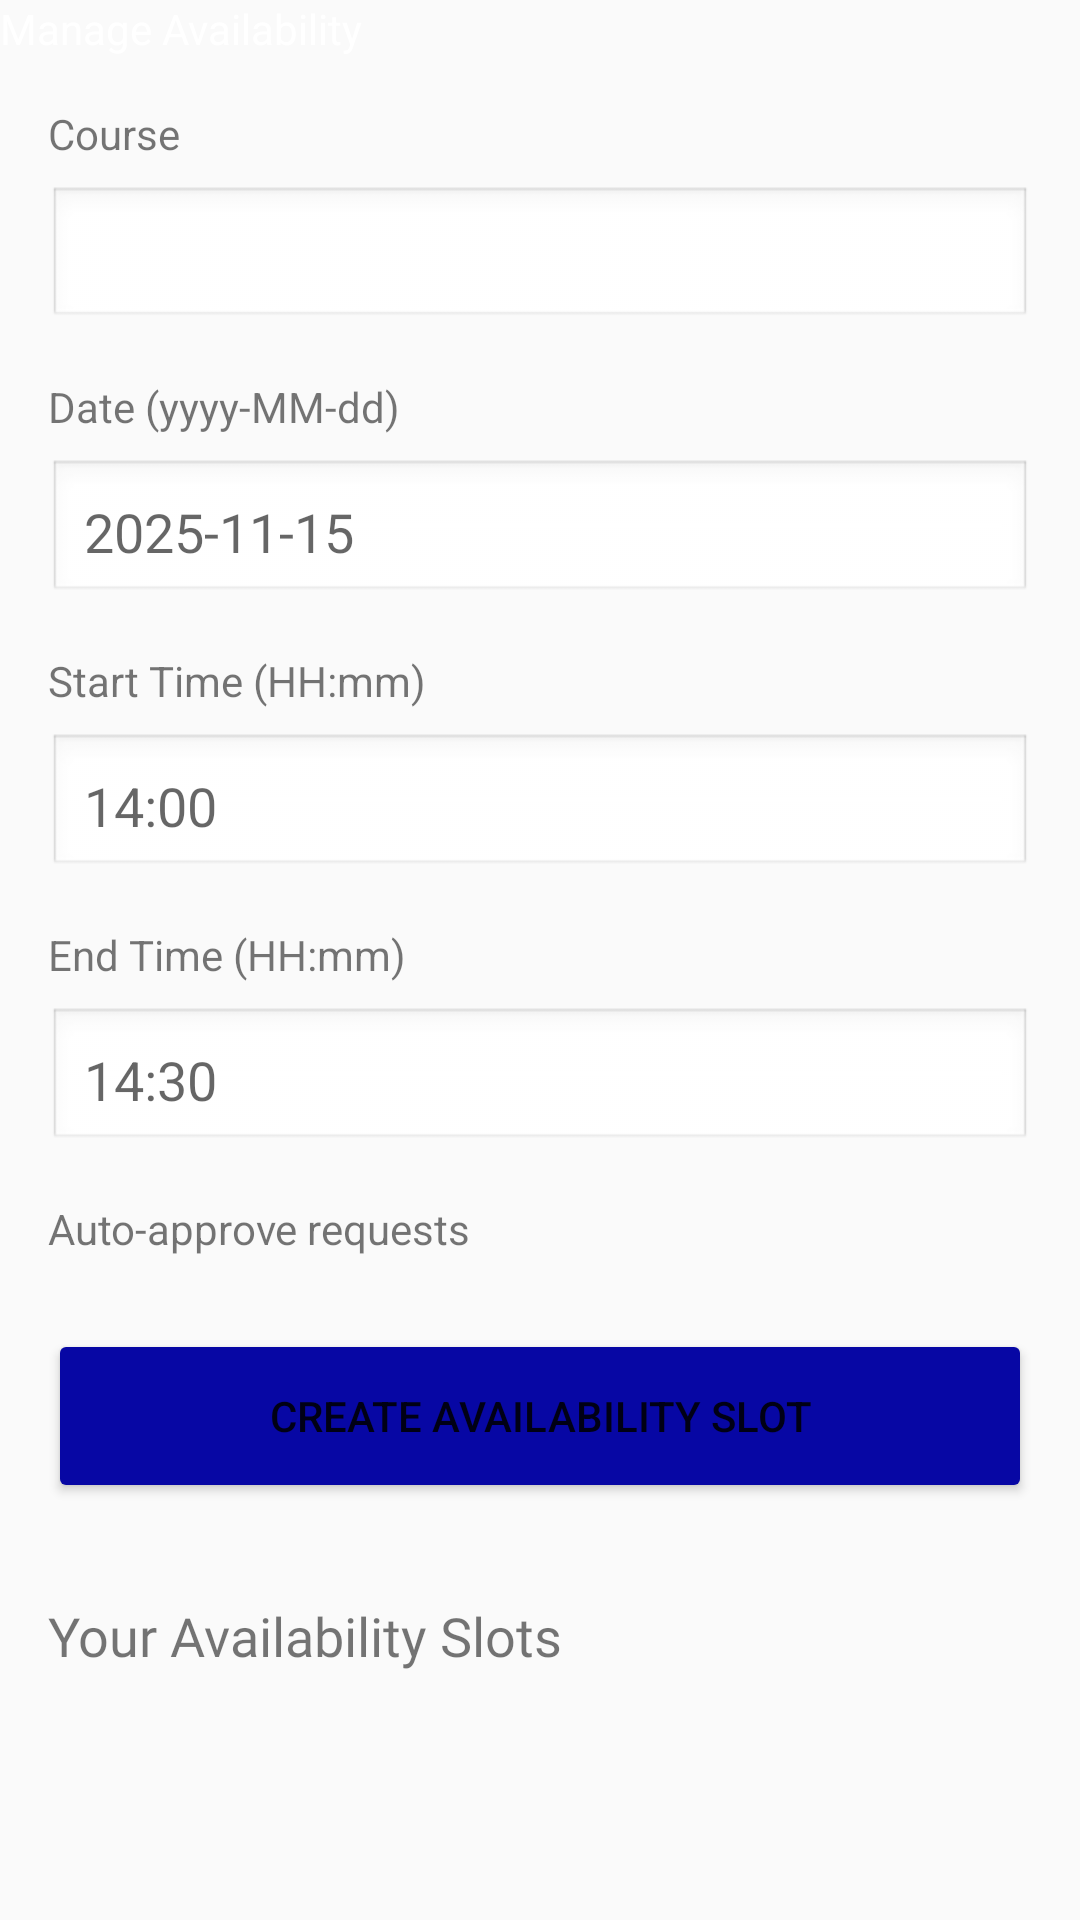

Write the Android layout XML for this screen, with the resource values it uses.
<!-- AndroidManifest.xml: application theme Theme.Projectproject_group_11 -->
<!-- res/layout/activity_manage_availability.xml -->
<?xml version="1.0" encoding="utf-8"?>
<androidx.constraintlayout.widget.ConstraintLayout xmlns:android="http://schemas.android.com/apk/res/android"
    xmlns:app="http://schemas.android.com/apk/res-auto"
    xmlns:tools="http://schemas.android.com/tools"
    android:layout_width="match_parent"
    android:layout_height="match_parent"
    tools:context=".ui.activities.ManageAvailabilityActivity">

    <androidx.appcompat.widget.Toolbar
        android:id="@+id/toolbar"
        android:layout_width="match_parent"
        android:layout_height="?attr/actionBarSize"
        android:background="?attr/colorPrimary"
        android:elevation="4dp"
        app:layout_constraintTop_toTopOf="parent"
        app:layout_constraintStart_toStartOf="parent"
        app:layout_constraintEnd_toEndOf="parent"
        app:navigationIcon="@drawable/baseline_arrow_back_24"
        app:title="Manage Availability"
        app:titleTextColor="@android:color/white" />

    <ScrollView
        android:layout_width="match_parent"
        android:layout_height="0dp"
        android:padding="16dp"
        app:layout_constraintTop_toBottomOf="@id/toolbar"
        app:layout_constraintBottom_toBottomOf="parent"
        app:layout_constraintStart_toStartOf="parent"
        app:layout_constraintEnd_toEndOf="parent">

    <LinearLayout
        android:layout_width="match_parent"
        android:layout_height="wrap_content"
        android:orientation="vertical">

        <TextView
            android:layout_width="wrap_content"
            android:layout_height="wrap_content"
            android:text="Course"
            android:textSize="14sp"
            android:layout_marginBottom="8dp" />

        <Spinner
            android:id="@+id/courseSpinner"
            android:layout_width="match_parent"
            android:layout_height="wrap_content"
            android:background="@android:drawable/edit_text"
            android:padding="12dp"
            android:layout_marginBottom="16dp" />

        <TextView
            android:layout_width="wrap_content"
            android:layout_height="wrap_content"
            android:text="Date (yyyy-MM-dd)"
            android:textSize="14sp"
            android:layout_marginBottom="8dp" />

        <EditText
            android:id="@+id/dateField"
            android:layout_width="match_parent"
            android:layout_height="wrap_content"
            android:background="@android:drawable/edit_text"
            android:hint="2025-11-15"
            android:inputType="date"
            android:padding="12dp"
            android:layout_marginBottom="16dp" />

        <TextView
            android:layout_width="wrap_content"
            android:layout_height="wrap_content"
            android:text="Start Time (HH:mm)"
            android:textSize="14sp"
            android:layout_marginBottom="8dp" />

        <EditText
            android:id="@+id/startTimeField"
            android:layout_width="match_parent"
            android:layout_height="wrap_content"
            android:background="@android:drawable/edit_text"
            android:hint="14:00"
            android:inputType="time"
            android:padding="12dp"
            android:layout_marginBottom="16dp" />

        <TextView
            android:layout_width="wrap_content"
            android:layout_height="wrap_content"
            android:text="End Time (HH:mm)"
            android:textSize="14sp"
            android:layout_marginBottom="8dp" />

        <EditText
            android:id="@+id/endTimeField"
            android:layout_width="match_parent"
            android:layout_height="wrap_content"
            android:background="@android:drawable/edit_text"
            android:hint="14:30"
            android:inputType="time"
            android:padding="12dp"
            android:layout_marginBottom="16dp" />

        <LinearLayout
            android:layout_width="match_parent"
            android:layout_height="wrap_content"
            android:orientation="horizontal"
            android:gravity="center_vertical"
            android:layout_marginBottom="24dp">

            <TextView
                android:layout_width="0dp"
                android:layout_height="wrap_content"
                android:layout_weight="1"
                android:text="Auto-approve requests"
                android:textSize="14sp" />

            <androidx.appcompat.widget.SwitchCompat
                android:id="@+id/autoApproveSwitch"
                android:layout_width="wrap_content"
                android:layout_height="wrap_content" />
        </LinearLayout>

        <Button
            android:id="@+id/createSlotButton"
            android:layout_width="match_parent"
            android:layout_height="58dp"
            android:backgroundTint="#0707A4"
            android:text="Create Availability Slot"
            android:layout_marginBottom="32dp" />

        <TextView
            android:layout_width="wrap_content"
            android:layout_height="wrap_content"
            android:text="Your Availability Slots"
            android:textSize="18sp"
            android:fontFamily="@font/alata"
            android:layout_marginBottom="16dp" />

        <LinearLayout
            android:id="@+id/slotsContainer"
            android:layout_width="match_parent"
            android:layout_height="wrap_content"
            android:orientation="vertical" />

    </LinearLayout>
    </ScrollView>
</androidx.constraintlayout.widget.ConstraintLayout>
<!-- resources referenced by this layout -->
<resources>
  <style name="Theme.Projectproject_group_11" parent="android:Theme.Material.Light.NoActionBar" />
</resources>
